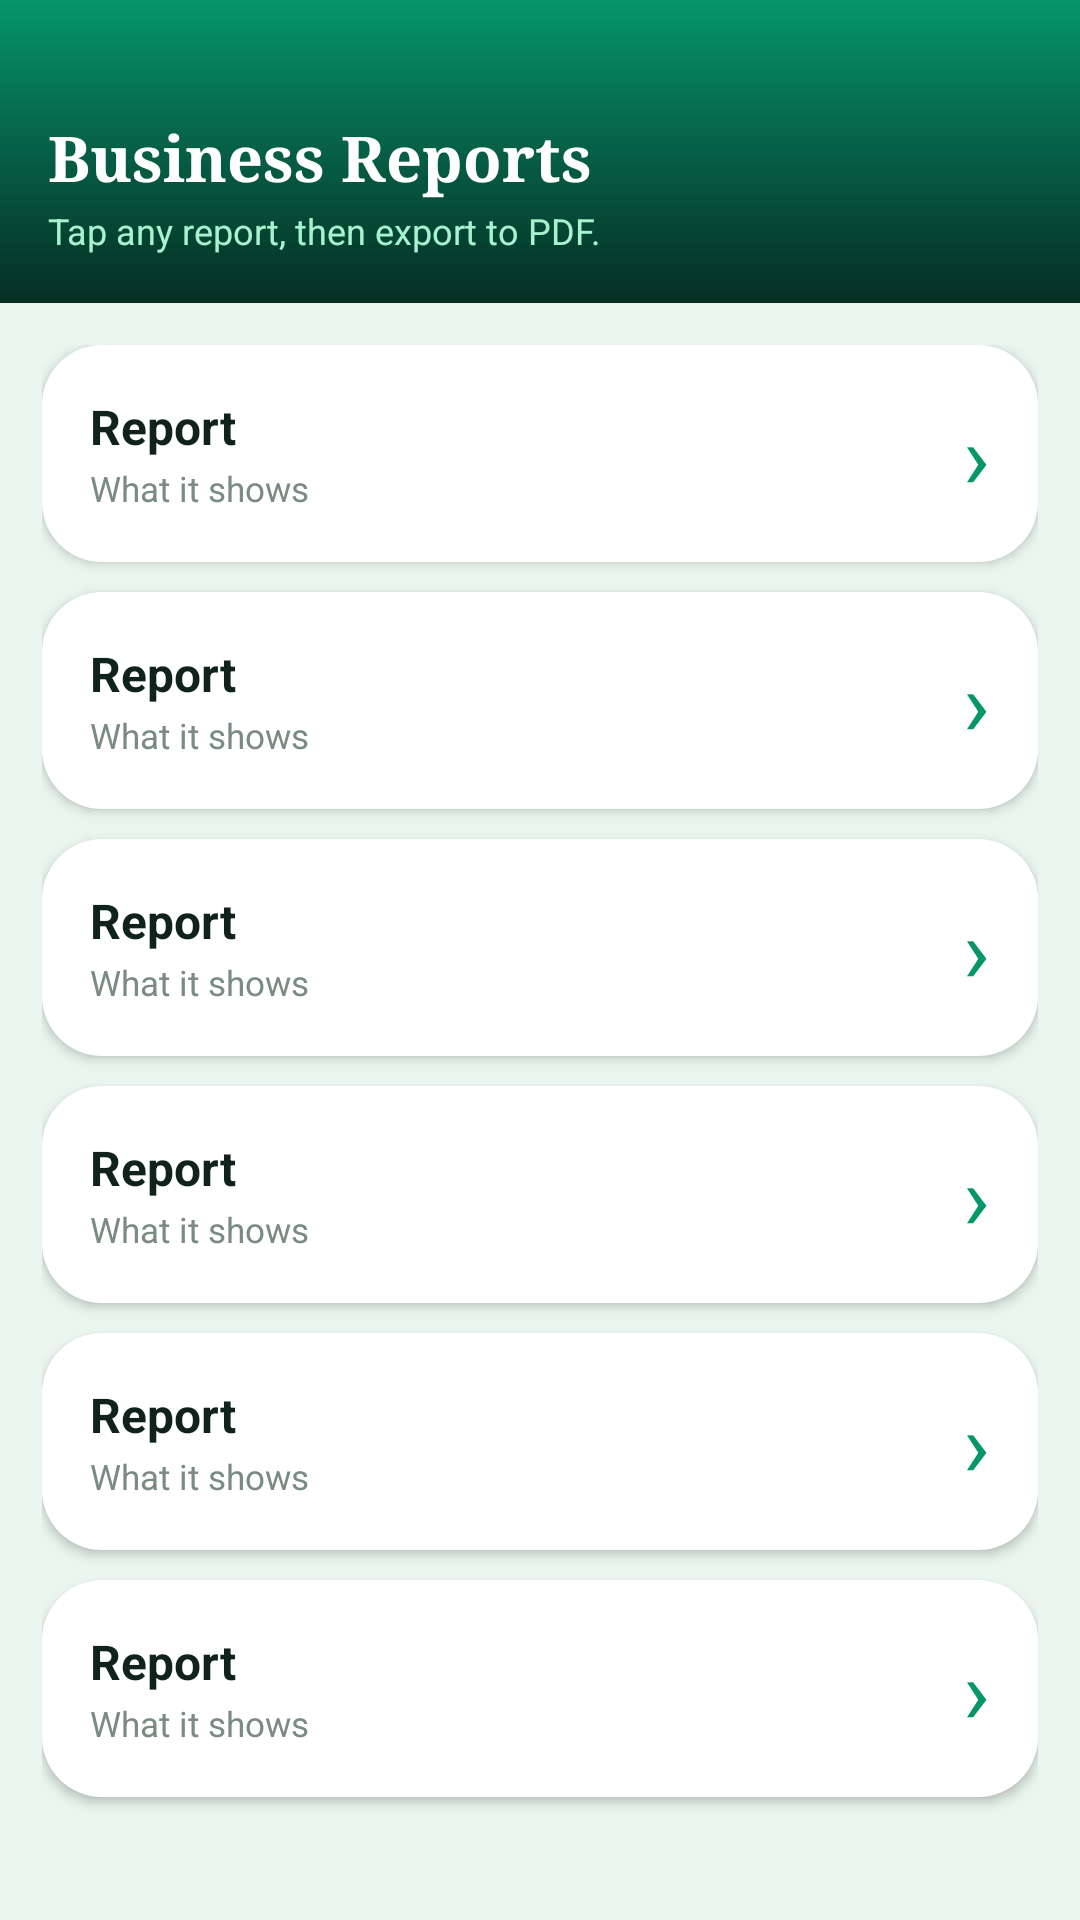

Android layout source for this screen:
<!-- AndroidManifest.xml: application theme Theme.DairyFlow -->
<!-- res/layout/activity_reports.xml -->
<?xml version="1.0" encoding="utf-8"?>
<ScrollView xmlns:android="http://schemas.android.com/apk/res/android"
    android:layout_width="match_parent"
    android:layout_height="match_parent"
    android:background="@color/background"
    android:overScrollMode="never">

    <LinearLayout
        android:layout_width="match_parent"
        android:layout_height="wrap_content"
        android:orientation="vertical">

        <LinearLayout
            android:layout_width="match_parent"
            android:layout_height="wrap_content"
            android:orientation="vertical"
            android:background="@drawable/bg_header_gradient"
            android:paddingStart="16dp"
            android:paddingEnd="16dp"
            android:paddingTop="38dp"
            android:paddingBottom="16dp">

            <TextView
                android:layout_width="match_parent"
                android:layout_height="wrap_content"
                android:text="Business Reports"
                android:textColor="#FFFFFF"
                android:fontFamily="serif"
                android:textStyle="bold"
                android:textSize="21sp" />
            <TextView
                android:layout_width="match_parent"
                android:layout_height="wrap_content"
                android:layout_marginTop="2dp"
                android:text="Tap any report, then export to PDF."
                android:textColor="#A7F3D0"
                android:textSize="12sp" />
        </LinearLayout>

        <LinearLayout
            android:layout_width="match_parent"
            android:layout_height="wrap_content"
            android:padding="14dp"
            android:orientation="vertical">

            <include layout="@layout/report_tile" android:id="@+id/tile_daily" />
            <include layout="@layout/report_tile" android:id="@+id/tile_monthly" />
            <include layout="@layout/report_tile" android:id="@+id/tile_customers" />
            <include layout="@layout/report_tile" android:id="@+id/tile_outstanding" />
            <include layout="@layout/report_tile" android:id="@+id/tile_pnl" />
            <include layout="@layout/report_tile" android:id="@+id/tile_rates" />
            <View android:layout_width="match_parent" android:layout_height="12dp" />
        </LinearLayout>
    </LinearLayout>
</ScrollView>
<!-- res/layout/report_tile.xml (included above) -->
<?xml version="1.0" encoding="utf-8"?>
<LinearLayout xmlns:android="http://schemas.android.com/apk/res/android"
    android:layout_width="match_parent"
    android:layout_height="wrap_content"
    android:orientation="horizontal"
    android:gravity="center_vertical"
    android:background="@drawable/bg_card"
    android:elevation="2dp"
    android:layout_marginBottom="10dp"
    android:padding="16dp"
    android:clickable="true"
    android:focusable="true"
    android:foreground="?android:attr/selectableItemBackground">

    <LinearLayout
        android:layout_width="0dp"
        android:layout_weight="1"
        android:layout_height="wrap_content"
        android:orientation="vertical">

        <TextView
            android:id="@+id/tile_title"
            android:layout_width="match_parent"
            android:layout_height="wrap_content"
            android:text="Report"
            android:textColor="@color/ink"
            android:textStyle="bold"
            android:textSize="16sp" />

        <TextView
            android:id="@+id/tile_subtitle"
            android:layout_width="match_parent"
            android:layout_height="wrap_content"
            android:text="What it shows"
            android:textColor="@color/ink_hint"
            android:textSize="11.5sp"
            android:layout_marginTop="2dp" />
    </LinearLayout>

    <TextView
        android:layout_width="wrap_content"
        android:layout_height="wrap_content"
        android:text="›"
        android:textColor="@color/emerald_600"
        android:textSize="30sp" />
</LinearLayout>
<!-- resources referenced by this layout -->
<resources>
  <color name="background">#E9F5EE</color>
  <color name="emerald_600">#059669</color>
  <color name="ink">#10231B</color>
  <color name="ink_hint">#7A8B82</color>
  <!-- drawable bg_card (drawable) -->
  <?xml version="1.0" encoding="utf-8"?>
  <shape xmlns:android="http://schemas.android.com/apk/res/android" android:shape="rectangle">
      <solid android:color="@color/surface"/>
      <corners android:radius="@dimen/radius_lg"/>
  </shape>
  <!-- drawable bg_header_gradient (drawable) -->
  <?xml version="1.0" encoding="utf-8"?>
  <shape xmlns:android="http://schemas.android.com/apk/res/android" android:shape="rectangle">
      <gradient
          android:type="linear"
          android:angle="115"
          android:startColor="@color/emerald_600"
          android:centerColor="@color/emerald_800"
          android:endColor="@color/emerald_950"/>
  </shape>
  <style name="Theme.DairyFlow" parent="android:Theme.Material.Light.NoActionBar">
          <item name="android:colorPrimary">@color/emerald_700</item>
          <item name="android:colorPrimaryDark">@color/emerald_900</item>
          <item name="android:colorAccent">@color/emerald_500</item>
          <item name="android:windowBackground">@color/background</item>
          <item name="android:statusBarColor">@color/emerald_900</item>
          <item name="android:navigationBarColor">@color/surface</item>
          <item name="android:colorEdgeEffect">@color/emerald_500</item>
          <item name="android:fontFamily">sans-serif</item>
          <item name="android:spinnerItemStyle">@style/SpinnerItem</item>
          <item name="android:textCursorDrawable">@drawable/cursor_emerald</item>
      </style>
  <color name="surface">#FFFFFF</color>
  <dimen name="radius_lg">20dp</dimen>
  <color name="emerald_800">#065F46</color>
  <color name="emerald_950">#052E22</color>
  <color name="emerald_700">#047857</color>
  <color name="emerald_900">#064E3B</color>
  <color name="emerald_500">#10B981</color>
  <style name="SpinnerItem" parent="android:Widget.Material.TextView.SpinnerItem">
          <item name="android:textColor">@color/ink</item>
          <item name="android:textSize">15sp</item>
          <item name="android:paddingStart">4dp</item>
      </style>
  <!-- drawable cursor_emerald (drawable) -->
  <?xml version="1.0" encoding="utf-8"?>
  <shape xmlns:android="http://schemas.android.com/apk/res/android" android:shape="rectangle">
      <solid android:color="@color/emerald_500"/>
      <size android:width="2dp"/>
  </shape>
</resources>
